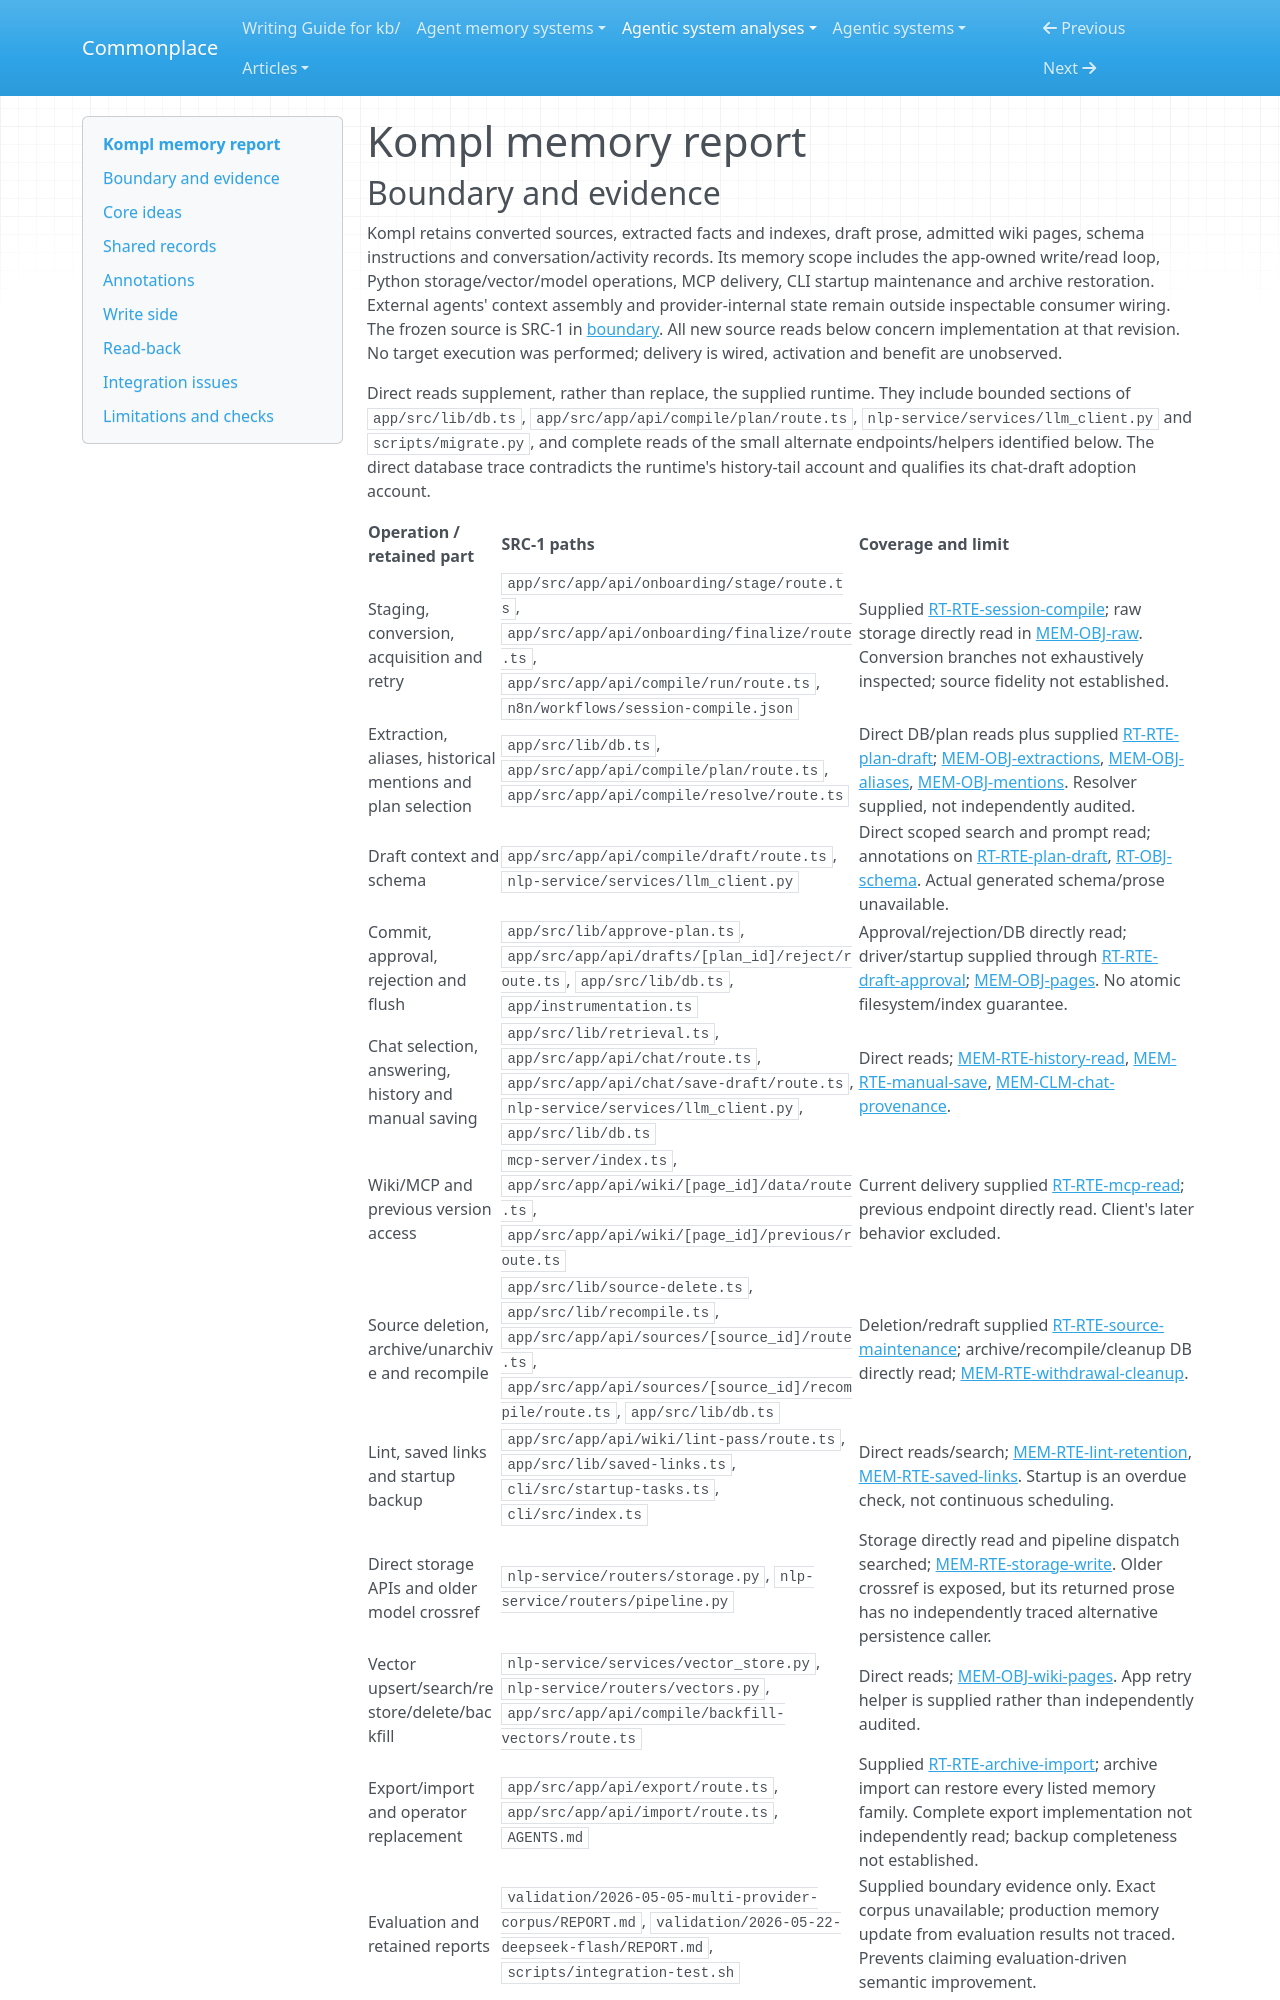

repository: zby/commonplace · page: agentic-system-analyses/retained/tuirk--kompl/memory/index.html · generator: mkdocs

---
type: agentic-system-analyses/types/agentic-system-memory-report.md
description: "Kompl memory: source-derived wiki, cross-session extraction indexes, bounded query context and alternate admission/withdrawal paths."
run-id: AAS-2026-10-14-kompl-9cffb1e5eb86-01
source-identity: "https://github.com/tuirk/Kompl"
reviewed-boundary: "17970c969b0c2576bf722840e0e2db3c6416a7aa"
---

# Kompl memory report
